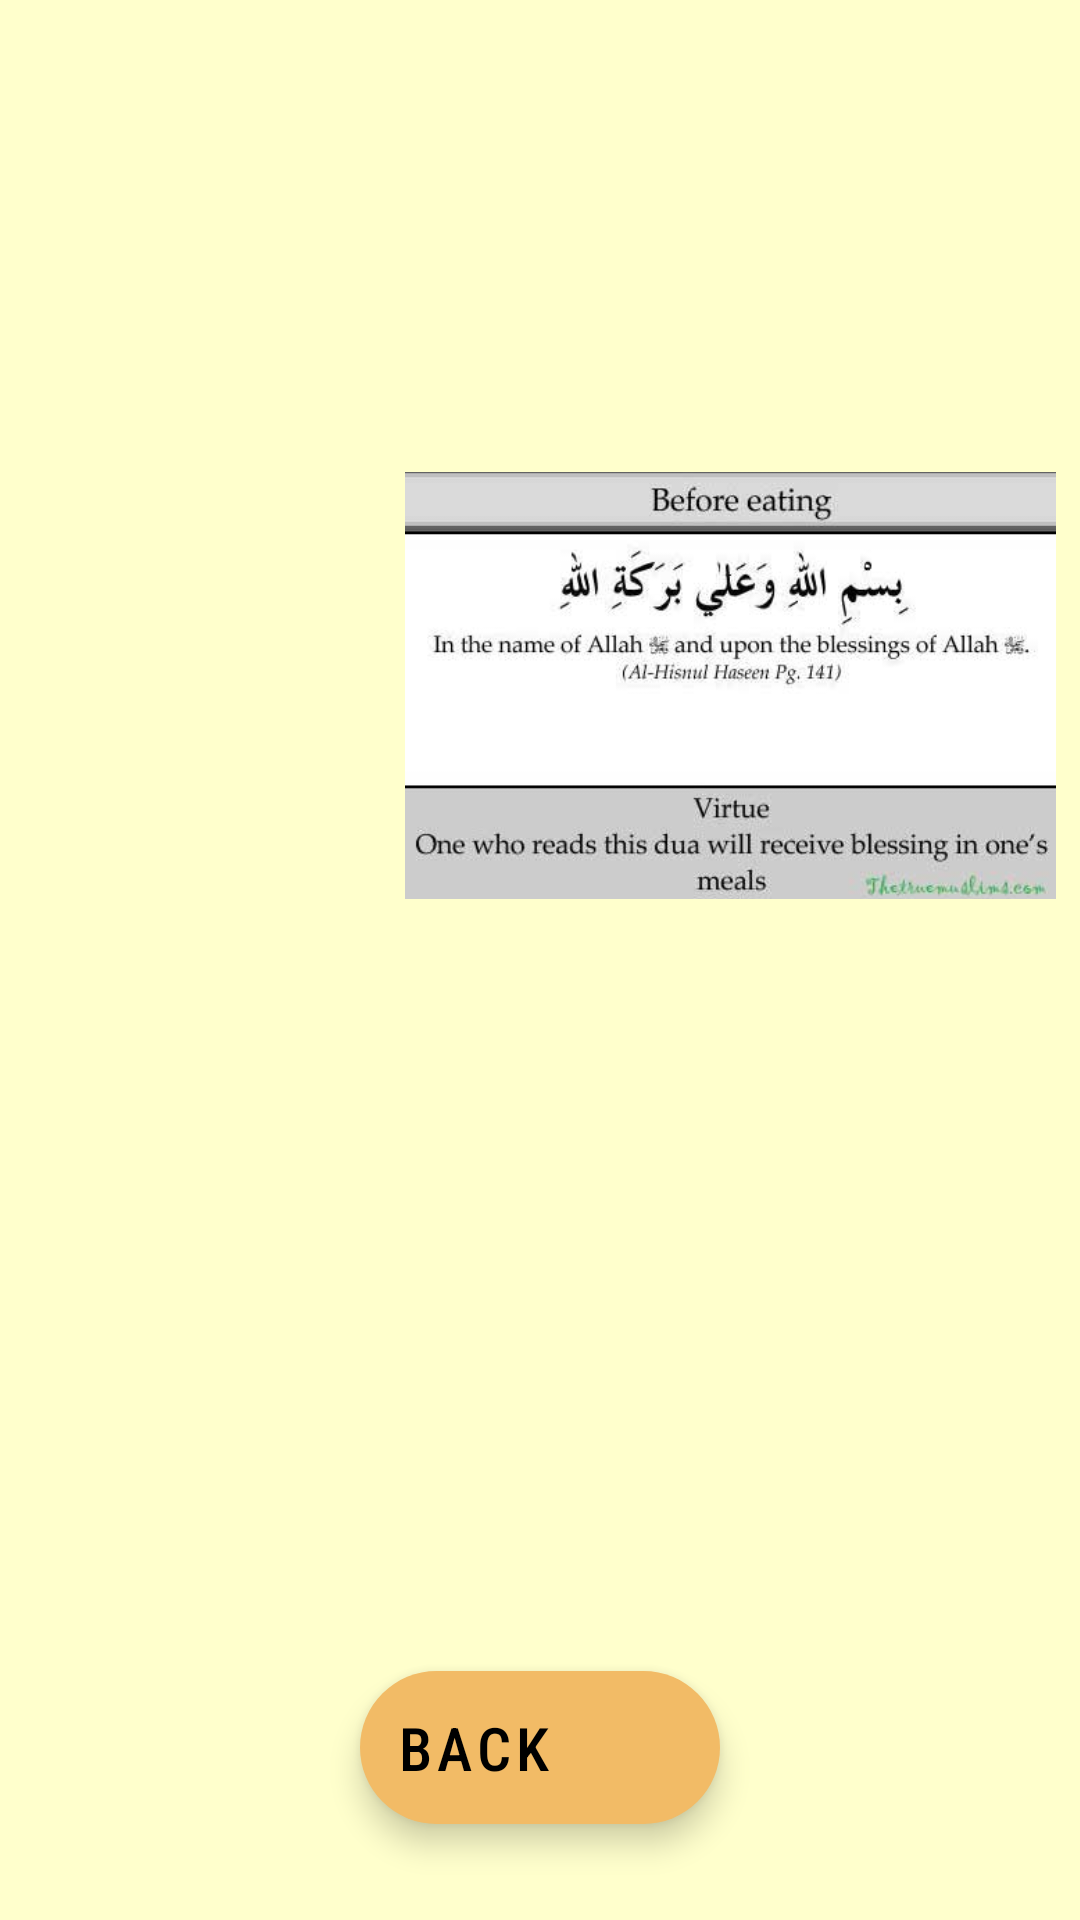

Write the Android layout XML for this screen, with the resource values it uses.
<!-- AndroidManifest.xml: application theme Theme.IslamicEducation -->
<!-- res/layout/activity_before_meal.xml -->
<?xml version="1.0" encoding="utf-8"?>
<androidx.constraintlayout.widget.ConstraintLayout xmlns:android="http://schemas.android.com/apk/res/android"
    xmlns:app="http://schemas.android.com/apk/res-auto"
    xmlns:tools="http://schemas.android.com/tools"
    android:layout_width="match_parent"
    android:layout_height="match_parent"
    android:background="#FFFFCC"
    tools:context=".ActivityBeforeMeal">

    <ImageView
        android:id="@+id/imageView2"
        android:layout_width="217dp"
        android:layout_height="297dp"
        android:layout_marginTop="80dp"
        android:layout_marginEnd="8dp"
        app:layout_constraintEnd_toEndOf="parent"
        app:layout_constraintTop_toTopOf="parent"
        app:srcCompat="@drawable/before" />

    <Button
        android:id="@+id/btnH"
        style="@style/Widget.MaterialComponents.ExtendedFloatingActionButton.Icon"
        android:layout_width="wrap_content"
        android:layout_height="wrap_content"
        android:layout_marginStart="48dp"
        android:layout_marginTop="200dp"
        android:background="@drawable/full_rounded_button"
        android:onClick="play"
        app:icon="@drawable/speaker"
        app:layout_constraintStart_toStartOf="parent"
        app:layout_constraintTop_toTopOf="parent" />

    <Button
        android:id="@+id/btnBack_g"
        style="@style/Widget.MaterialComponents.ExtendedFloatingActionButton.Icon"
        android:background="@drawable/rounded_button"
        android:fontFamily="sans-serif-condensed-medium"
        android:textSize="20dp"
        android:layout_width="wrap_content"
        android:layout_height="wrap_content"
        android:layout_marginBottom="32dp"
        android:backgroundTint="#EF9393"
        android:onClick="back"
        android:text="Back"
        app:icon="@drawable/left"
        app:layout_constraintBottom_toBottomOf="parent"
        app:layout_constraintEnd_toEndOf="parent"
        app:layout_constraintStart_toStartOf="parent" />
</androidx.constraintlayout.widget.ConstraintLayout>
<!-- resources referenced by this layout -->
<resources>
  <!-- drawable before: jpg bitmap (drawable, 17556 bytes) -->
  <!-- drawable full_rounded_button (drawable) -->
  <?xml version="1.0" encoding="utf-8"?>
  <shape xmlns:android="http://schemas.android.com/apk/res/android"
      android:shape="ring">
      <corners android:radius="150dp"/>
  
  </shape>
  <!-- drawable rounded_button (drawable) -->
  <?xml version="1.0" encoding="utf-8"?>
  <shape xmlns:android="http://schemas.android.com/apk/res/android"
      android:shape="rectangle">
      <solid android:color="#F2BB66"/>
      <corners android:radius="150dp"/>
  </shape>
  <!-- drawable speaker: png bitmap (drawable, 479 bytes) -->
  <style name="Theme.IslamicEducation" parent="Theme.MaterialComponents.DayNight.DarkActionBar">
          
          <item name="colorPrimary">@color/purple_500</item>
          <item name="colorPrimaryVariant">@color/purple_700</item>
          <item name="colorOnPrimary">@color/white</item>
          
          <item name="colorSecondary">@color/teal_200</item>
          <item name="colorSecondaryVariant">@color/teal_700</item>
          <item name="colorOnSecondary">@color/black</item>
          
          <item name="android:statusBarColor" tools:targetApi="l">?attr/colorPrimaryVariant</item>
          
      </style>
  <color name="purple_500">#FF6200EE</color>
  <color name="purple_700">#FF3700B3</color>
  <color name="white">#FFFFFFFF</color>
  <color name="teal_200">#F2BB66</color>
  <color name="teal_700">#FF018786</color>
  <color name="black">#FF000000</color>
</resources>
